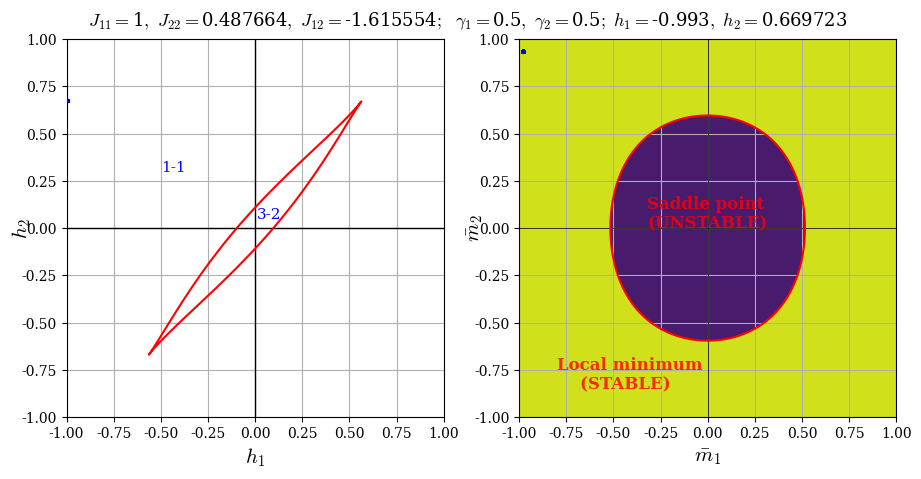

Write Python code to recreate this figure. (Note: this script raises an exception after producing the figure.)
###############################################################
# This script produces frames from the animation available at #
# [redacted]
###############################################################
import matplotlib
matplotlib.rcParams['font.family']='serif'
matplotlib.rcParams['mathtext.fontset']='cm'

import time
import matplotlib.pyplot as plt
import numpy as np
import scipy.optimize as optimize
import random

gamma1 = .5
gamma2 = 1-gamma1

J11 = 1
J22 = .487664
J12 = -1.615554

delta = 0.001
m1 = np.arange(-.99999, .99999, delta)
m2 = np.arange(-.99999, .99999, delta)

h1_min, h1_max = -1, 1
h2_min, h2_max = -1, 1
h2_fixed = 0.669723

NUM_FRAMES = 300
h2_scan_min = h1_min
h2_scan_max = h1_min + (h1_max - h1_min)/NUM_FRAMES

H_curve_plot = []
M_curve_plot = []
for frame in range(0, NUM_FRAMES):
    print("Computing frame ", frame, "out of ", NUM_FRAMES)
################## FINDING NUMERICAL SOLUTIONS ################################
    # Defining h-curve
    H_curve = []
    for h1 in np.arange(h2_scan_min, h2_scan_max, 0.001):
        H_curve.append([h1, h2_fixed])
        H_curve_plot.append([h1, h2_fixed])
    H_curve = np.array(H_curve)
    H_curve_plot_array = np.array(H_curve_plot)
    
    def equation_of_state(m):
        eq1 = h1 + J11*gamma1*m[0] + J12*gamma2*m[1] - 1/2*np.log((1+m[0])/(1-m[0]))
        eq2 = h2 + J22*gamma2*m[1] + J12*gamma1*m[0] - 1/2*np.log((1+m[1])/(1-m[1]))
        return eq1**2 + eq2**2

    M_curve = []
    bnds = ((-.99999, .99999), (-.99999, .99999))
    for h1, h2 in H_curve:
        for count in range(0, 200): #200
            result = optimize.minimize(equation_of_state, [random.uniform(bnds[0][0], bnds[0][1]), random.uniform(bnds[1][0], bnds[1][1])], bounds = bnds, tol=1e-10)
            if result.fun < .000001:
                M_curve.append([result.x[0], result.x[1]])
                M_curve_plot.append([result.x[0], result.x[1]])

################### FINDING NUMERICAL SOLUTIONS END ############################

    M1, M2 = np.meshgrid(m1, m2)

    J11_ = J11-1/(gamma1*(1-M1**2))
    J22_ = J22-1/(gamma2*(1-M2**2))
    lambda1 = -(J11_ + J22_ + np.sqrt((J11_-J22_)**2 + 4*J12**2))/2
    lambda2 = -(J11_ + J22_ - np.sqrt((J11_-J22_)**2 + 4*J12**2))/2
    DET = lambda1*lambda2

    lambda1_positive = lambda1 > 0
    lambda2_positive = lambda2 > 0

    F_SHAPE = np.empty((M1.shape[0], M1.shape[1]))

    for i in range(M1.shape[0]):
        for j in range(M1.shape[1]):
            if lambda1[i, j] > 0 and lambda2[i, j] > 0:
                F_SHAPE[i, j] = 1
            if (lambda1[i, j] > 0 and lambda2[i, j] < 0) or (lambda1[i, j] < 0 and lambda2[i, j] > 0):
                F_SHAPE[i, j] = 0
            if lambda1[i, j] < 0 and lambda2[i, j] < 0:
                F_SHAPE[i, j] = -1

    H1 = -gamma1*J11*M1 - gamma2*M2*J12 + np.arctanh(M1)
    H2 = -gamma2*J22*M2 - gamma1*M1*J12 + np.arctanh(M2)

    fig ,axs = plt.subplots(nrows=1, ncols=2, figsize=(18.2/1.7, 8.35/1.7))
    
    axs[1].axis('equal')
    axs[1].axhline(0, linewidth=.5, color='black')
    axs[1].axvline(0, linewidth=.5, color='black')
    cs = axs[1].contourf(M1, M2, F_SHAPE)
    axs[1].plot([M_curve_plot[i][0] for i in range(0, M_curve_plot.__len__())], [M_curve_plot[i][1] for i in range(0, M_curve_plot.__len__())], '*', markersize=2, color='cyan')
    axs[1].plot([M_curve[i][0] for i in range(0, M_curve.__len__())], [M_curve[i][1] for i in range(0, M_curve.__len__())], '*', markersize=3, color='blue', zorder=110)
    axs[1].contour(M1, M2, DET, 0, colors='r')
    axs[1].set_xlim([-1, 1])
    axs[1].set_ylim([-1, 1])
    axs[1].set_xlabel(r'$\bar m_1$', fontsize=15)
    axs[1].set_ylabel(r'$\bar m_2$', fontsize=15, labelpad=-8)


    axs[1].text(-.32, 0, 'Saddle point\n(UNSTABLE)', color='red', zorder=100, fontsize=12, weight='bold', alpha=.8)
    axs[1].text(-.8, -.85, 'Local minimum\n    (STABLE)', color='red', zorder=100, fontsize=12, weight='bold', alpha=.8)

    axs[1].grid()

    axs[0].axis('equal')
    axs[0].axhline(0, linewidth=1, color='black')
    axs[0].axvline(0, linewidth=1, color='black')
    axs[0].plot(H_curve_plot_array[:, 0], H_curve_plot_array[:, 1], linewidth=2, color='cyan')
    axs[0].plot(H_curve[:, 0], H_curve[:, 1], linewidth=3, color='blue', zorder=110)
    axs[0].contour(H1, H2, DET, 0, colors='r')
    axs[0].set_xlim([-1, 1])
    axs[0].set_ylim([h2_min, h2_max])
    axs[0].set_xlabel('$h_1$', fontsize=15)
    axs[0].set_ylabel('$h_2$', fontsize=15, labelpad=-8)

    axs[0].text(.01, .05, '3-2', color='blue', zorder=100, fontsize=11)
    axs[0].text(-.5, .3, '1-1', color='blue', zorder=100, fontsize=11)

    axs[0].grid()

    fig.suptitle("$J_{11}=$"+str(J11)+"$,\ J_{22}=$"+str(J22)+"$,\ J_{12}=$"+str(J12)+"$;\ \ \gamma_1=$"+str(gamma1)+"$,\ \gamma_2=$"+str(gamma2) + "$;\ h_1=$" + '{:<06}'.format(round(h2_scan_max,3)) + "$,\ h_2=$" + str(h2_fixed), fontsize=13, y=0.94)
    # plt.show()

    fig.savefig("../figures/CARTOON_FRAMES/crit_h2_const/"+time.strftime("%Y%m%d-%H%M%S")+"J11_"+str(J11)+"_J22_"+str(J22)+"_J12_"+str(J12)+"_gamma1_"+str(gamma1)+"_gamma2_"+str(gamma2)+"_h1_min_"+str(h1_min)+"_h1_max_"+str(h1_max)+"_h2_min_"+str(h2_min)+"_h2_max_"+str(h2_max)+"_delta_"+str(delta)+".png", dpi=250)

    fig.clf()
    plt.close()

    h2_scan_min = h2_scan_max
    h2_scan_max += (h1_max - h1_min)/NUM_FRAMES
